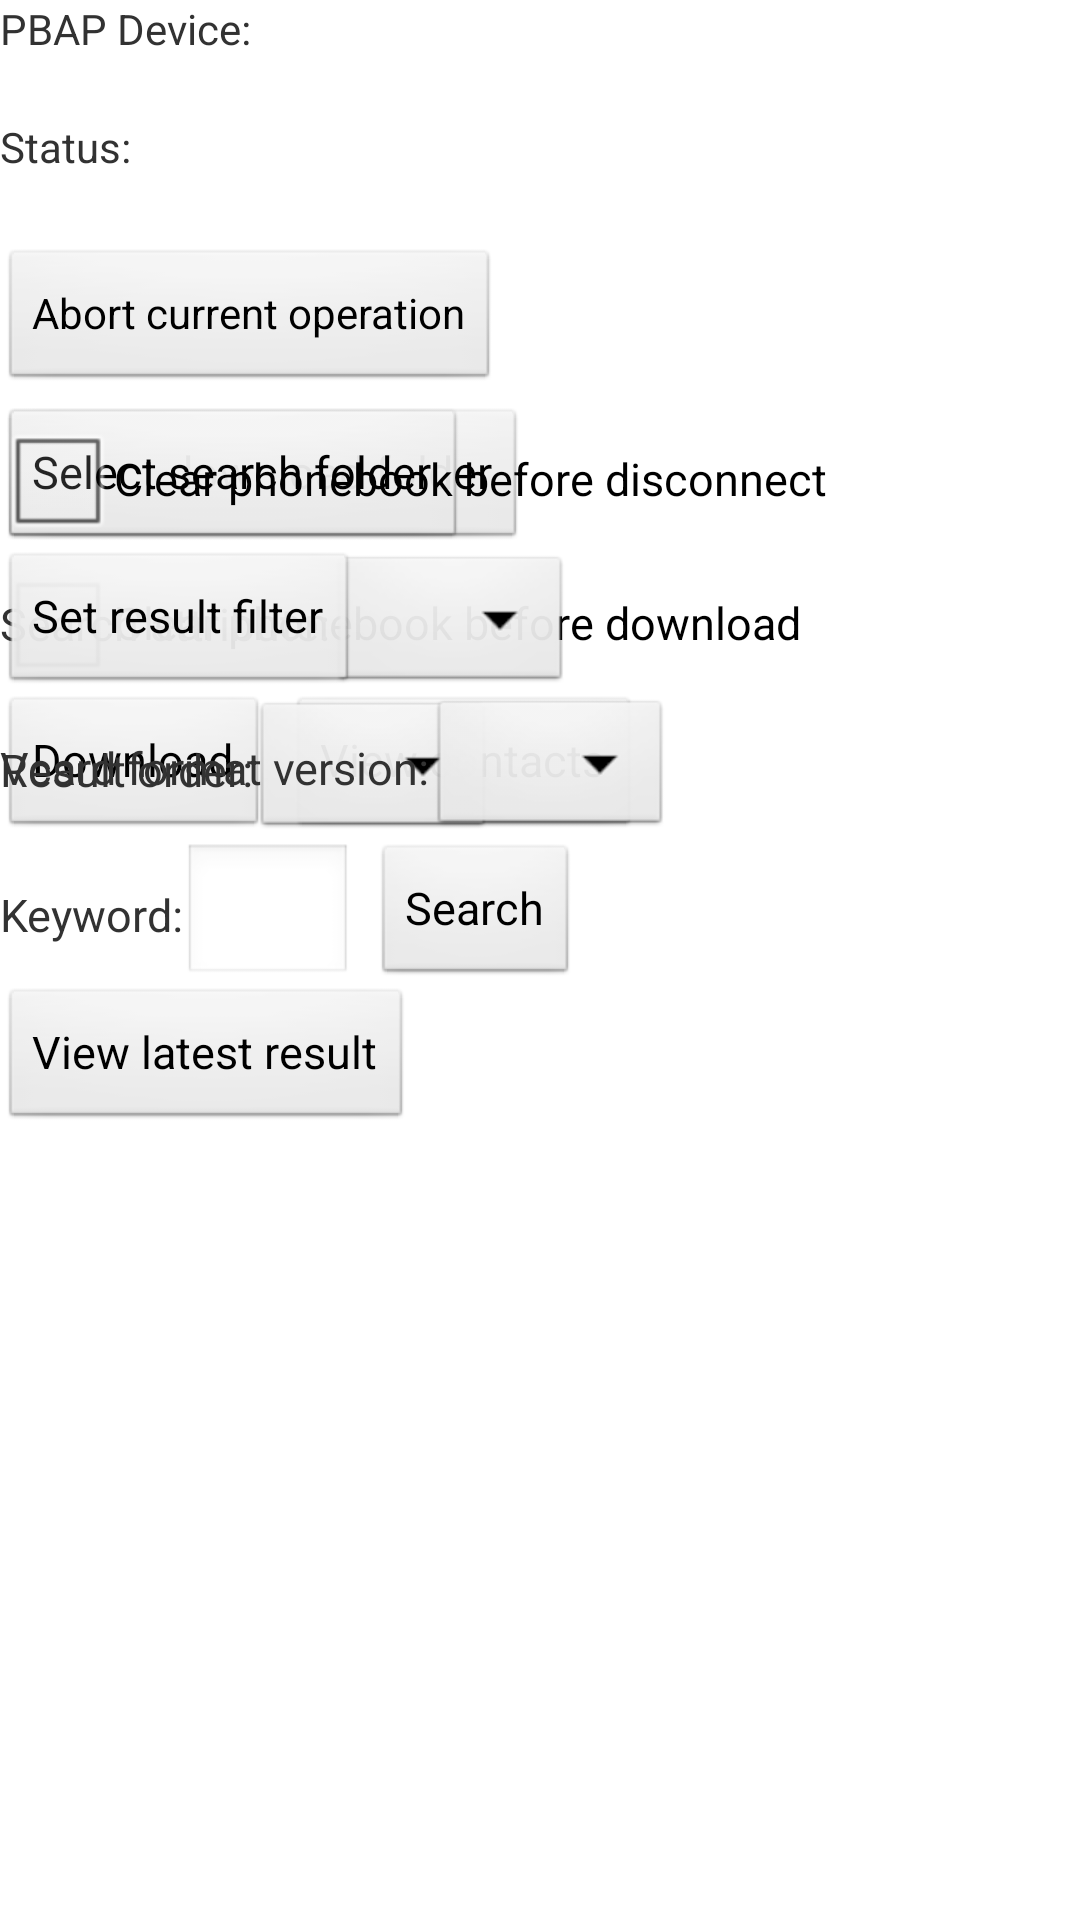

Reconstruct the res/layout file that produces this screen, plus the resources it refers to.
<!-- AndroidManifest.xml: application theme AppTheme -->
<!-- res/layout/bluetooth_pbapc_device_setting.xml -->
<?xml version="1.0" encoding="utf-8"?>
<LinearLayout xmlns:android="http://schemas.android.com/apk/res/android"
	android:orientation="vertical"
	android:layout_width="fill_parent"
	android:layout_height="fill_parent">

	<TabHost android:id="@+id/bt_pbapc_device_setting_tabhost"
		android:layout_width="fill_parent"
		android:layout_height="fill_parent">

	<LinearLayout android:orientation="vertical"
		android:layout_width="fill_parent"
		android:layout_height="fill_parent">

		<TextView android:text="@string/bluetooth_pbapc_device_current_device"
			android:layout_width="wrap_content"
			android:layout_height="wrap_content"/>

		<TextView
		    android:id="@+id/bt_pbapc_device_setting_text_device"
		    android:layout_width="wrap_content"
		    android:layout_height="wrap_content"
		    android:textAppearance="?android:attr/textAppearanceMedium"
		    android:textSize="@dimen/text_middle_size" />
		<TextView android:text="@string/bluetooth_pbapc_device_status"
			android:layout_width="wrap_content"
			android:layout_height="wrap_content"/>

		<TextView android:id="@+id/bt_pbapc_device_setting_text_status"
			android:layout_width="wrap_content"
			android:layout_height="wrap_content"
      android:textAppearance="?android:attr/textAppearanceMedium"/>
		
		<Button android:id="@+id/bt_pbapc_device_setting_button_abort_operation"
			android:text="@string/bluetooth_pbapc_abort_operation"
			android:layout_width="wrap_content"
			android:layout_height="wrap_content"/>

		<TabWidget android:id="@android:id/tabs"
			android:layout_width="fill_parent"
			android:layout_height="wrap_content"/>

		<FrameLayout android:id="@android:id/tabcontent"
			android:layout_width="fill_parent"
			android:layout_height="fill_parent"
			android:paddingTop="5dip">

			<LinearLayout android:id="@+id/bt_pbapc_device_setting_tab_download"
				android:orientation="vertical"
				android:layout_width="fill_parent"
				android:layout_height="fill_parent">

				<ScrollView android:layout_width="fill_parent"
					android:layout_height="fill_parent">
			
					<LinearLayout android:orientation="vertical"
						android:layout_width="fill_parent"
						android:layout_height="fill_parent">
			
						<Button
						    android:id="@+id/bt_pbapc_device_setting_button_download_folder"
						    android:layout_width="wrap_content"
						    android:layout_height="wrap_content"
						    android:text="@string/bluetooth_pbapc_device_dowload_folder"
						    android:textSize="@dimen/text_middle_size" />

						<CheckBox
						    android:id="@+id/bt_pbapc_device_setting_check_clear_before_download"
						    android:layout_width="wrap_content"
						    android:layout_height="wrap_content"
						    android:text="@string/bluetooth_pbapc_device_clear_before_download"
						    android:textSize="@dimen/text_middle_size" />

						<LinearLayout android:orientation="horizontal"
							android:layout_width="fill_parent"
							android:layout_height="wrap_content"
							android:gravity="center_vertical">

							<Button
							    android:id="@+id/bt_pbapc_device_setting_button_download"
							    android:layout_width="wrap_content"
							    android:layout_height="wrap_content"
							    android:text="@string/bluetooth_pbapc_device_dowload"
							    android:textSize="@dimen/text_middle_size" />

							<Button
							    android:id="@+id/bt_pbapc_device_setting_button_view_contacts"
							    android:layout_width="wrap_content"
							    android:layout_height="wrap_content"
							    android:layout_marginLeft="20px"
							    android:text="@string/bluetooth_pbapc_device_view_contacts"
							    android:textSize="@dimen/text_middle_size" />

						</LinearLayout>

					</LinearLayout>

				</ScrollView>
		
			</LinearLayout>

			<LinearLayout android:id="@+id/bt_pbapc_device_setting_tab_search"
				android:orientation="vertical"
				android:layout_width="fill_parent"
				android:layout_height="fill_parent">

				<ScrollView android:layout_width="fill_parent"
					android:layout_height="fill_parent">

				<LinearLayout android:orientation="vertical"
					android:layout_width="fill_parent"
					android:layout_height="fill_parent">
			
					<Button
					    android:id="@+id/bt_pbapc_device_setting_button_search_folder"
					    android:layout_width="wrap_content"
					    android:layout_height="wrap_content"
					    android:text="@string/bluetooth_pbapc_device_search_folder"
					    android:textSize="@dimen/text_middle_size" />

					<LinearLayout android:orientation="horizontal"
						android:gravity="center_vertical"
						android:layout_width="fill_parent"
						android:layout_height="wrap_content">

						<TextView
						    android:layout_width="wrap_content"
						    android:layout_height="wrap_content"
						    android:text="@string/bluetooth_pbapc_device_search_attribute"
						    android:textSize="@dimen/text_middle_size" />

						<Spinner android:id="@+id/bt_pbapc_device_setting_spinner_search_attribute"
							android:layout_width="wrap_content"
							android:layout_height="wrap_content"/>

					</LinearLayout>

					<LinearLayout android:orientation="horizontal"
						android:gravity="center_vertical"
						android:layout_width="fill_parent"
						android:layout_height="wrap_content">

					<TextView
					    android:layout_width="wrap_content"
					    android:layout_height="wrap_content"
					    android:text="@string/bluetooth_pbapc_device_result_order"
					    android:textSize="@dimen/text_middle_size" />

					<Spinner android:id="@+id/bt_pbapc_device_setting_spinner_result_order"
						android:layout_width="wrap_content"
						android:layout_height="wrap_content"/>

					</LinearLayout>

					<LinearLayout android:orientation="horizontal"
						android:layout_width="fill_parent"
						android:layout_height="wrap_content"
						android:gravity="center_vertical">

						<TextView
						    android:layout_width="wrap_content"
						    android:layout_height="wrap_content"
						    android:text="@string/bluetooth_pbapc_device_search_key"
						    android:textSize="@dimen/text_middle_size" />

						<EditText
						    android:id="@+id/bt_pbapc_device_setting_edit_search_key"
						    android:layout_width="170px"
						    android:layout_height="wrap_content"
						    android:singleLine="true"
						    android:textSize="@dimen/text_middle_size" />

						<Button
						    android:id="@+id/bt_pbapc_device_setting_button_search"
						    android:layout_width="wrap_content"
						    android:layout_height="wrap_content"
						    android:layout_marginLeft="20px"
						    android:text="@string/bluetooth_pbapc_device_search"
						    android:textSize="@dimen/text_middle_size" />

					</LinearLayout>
		
					<Button
					    android:id="@+id/bt_pbapc_device_setting_button_view_latest_result"
					    android:layout_width="wrap_content"
					    android:layout_height="wrap_content"
					    android:text="@string/bluetooth_pbapc_device_view_latest_result"
					    android:textSize="@dimen/text_middle_size" />

				</LinearLayout>

				</ScrollView>

			</LinearLayout>

			<LinearLayout android:id="@+id/bt_pbapc_device_setting_tab_setting"
				android:orientation="vertical"
				android:layout_width="fill_parent"
				android:layout_height="fill_parent">

				<ScrollView android:layout_width="fill_parent"
					android:layout_height="fill_parent">

				<LinearLayout android:orientation="vertical"
					android:layout_width="fill_parent"
					android:layout_height="fill_parent">

					<CheckBox
					    android:id="@+id/bt_pbapc_device_setting_check_clear_before_disconnect"
					    android:layout_width="wrap_content"
					    android:layout_height="wrap_content"
					    android:text="@string/bluetooth_pbapc_device_clear_before_disconnect"
					    android:textSize="@dimen/text_middle_size" />

					<Button
					    android:id="@+id/bt_pbapc_device_setting_button_result_filter"
					    android:layout_width="wrap_content"
					    android:layout_height="wrap_content"
					    android:text="@string/bluetooth_pbapc_device_result_filter"
					    android:textSize="@dimen/text_middle_size" />

					<LinearLayout android:orientation="horizontal"
						android:layout_width="fill_parent"
						android:layout_height="wrap_content"
						android:gravity="center_vertical">

						<TextView
						    android:layout_width="wrap_content"
						    android:layout_height="wrap_content"
						    android:text="@string/bluetooth_pbapc_device_vcard_format"
						    android:textSize="@dimen/text_middle_size" />

						<Spinner android:id="@+id/bt_pbapc_device_setting_spinner_vcard_format"
							android:layout_width="wrap_content"
							android:layout_height="wrap_content"/>

					</LinearLayout>

				</LinearLayout>

				</ScrollView>

			</LinearLayout>

		</FrameLayout>

	</LinearLayout>

	</TabHost>

</LinearLayout>
<!-- resources referenced by this layout -->
<resources>
  <dimen name="text_middle_size">15dip</dimen>
  <string name="bluetooth_pbapc_abort_operation">Abort current operation</string>
  <string name="bluetooth_pbapc_device_clear_before_disconnect">Clear phonebook before disconnect</string>
  <string name="bluetooth_pbapc_device_clear_before_download">Clear phonebook before download</string>
  <string name="bluetooth_pbapc_device_current_device">PBAP Device:</string>
  <string name="bluetooth_pbapc_device_dowload">Download</string>
  <string name="bluetooth_pbapc_device_dowload_folder">Select download folder</string>
  <string name="bluetooth_pbapc_device_result_filter">Set result filter</string>
  <string name="bluetooth_pbapc_device_result_order">Result order: </string>
  <string name="bluetooth_pbapc_device_search">Search</string>
  <string name="bluetooth_pbapc_device_search_attribute">Search attribute: </string>
  <string name="bluetooth_pbapc_device_search_folder">Select search folder</string>
  <string name="bluetooth_pbapc_device_search_key">Keyword: </string>
  <string name="bluetooth_pbapc_device_status">Status:</string>
  <string name="bluetooth_pbapc_device_vcard_format">Vcard format version: </string>
  <string name="bluetooth_pbapc_device_view_contacts">View contacts</string>
  <string name="bluetooth_pbapc_device_view_latest_result">View latest result</string>
  <style name="AppTheme" parent="android:Theme.Light" />
</resources>
